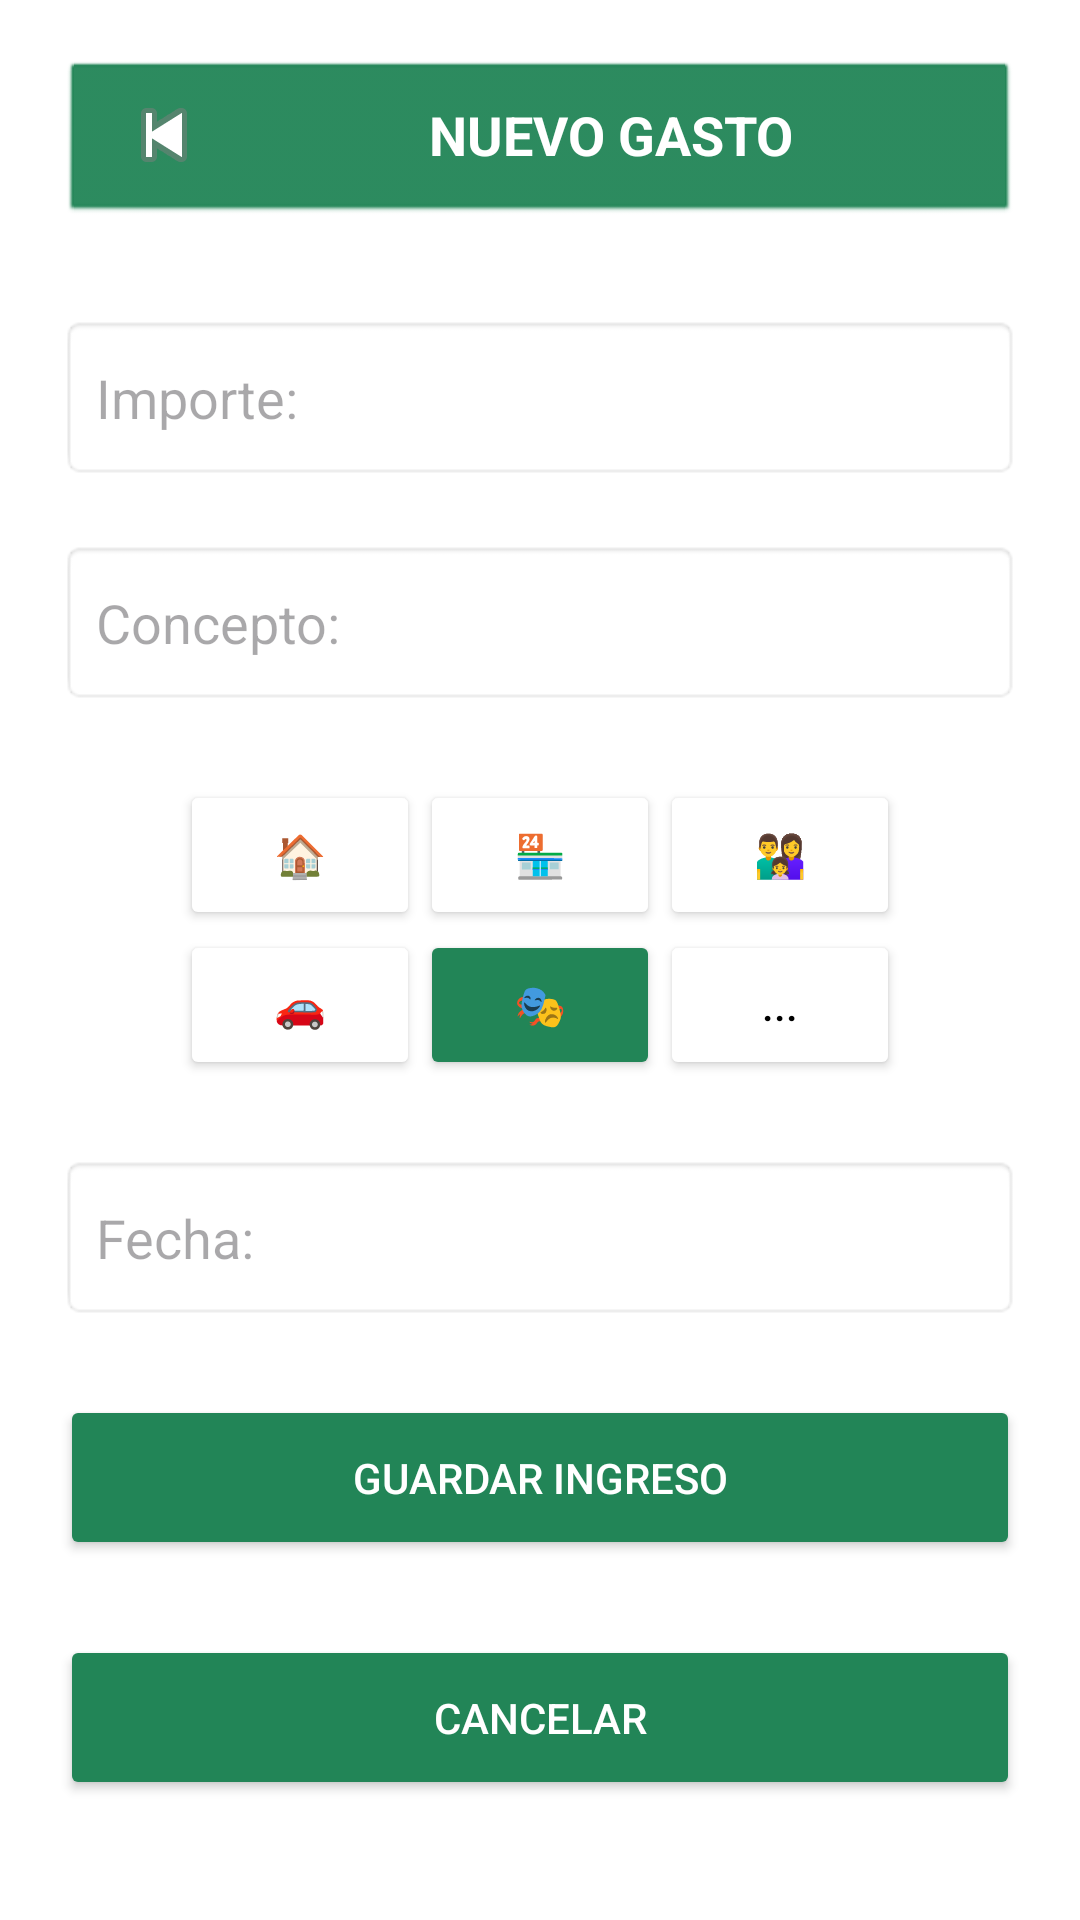

Layout XML and referenced resources for this Android screen:
<!-- AndroidManifest.xml: application theme Theme.MiMonedaPrototipo -->
<!-- res/layout/activity_aniadir_gasto5.xml -->
<?xml version="1.0" encoding="utf-8"?>
<androidx.constraintlayout.widget.ConstraintLayout xmlns:android="http://schemas.android.com/apk/res/android"
    xmlns:app="http://schemas.android.com/apk/res-auto"
    android:id="@+id/main"
    android:layout_width="match_parent"
    android:layout_height="match_parent"
    android:background="#ECECEC"
    android:backgroundTint="@color/white">

    

    <LinearLayout
        android:id="@+id/layoutCabecera"
        android:layout_width="0dp"
        android:layout_height="55dp"
        android:layout_margin="20dp"
        android:background="@android:drawable/btn_default"
        android:backgroundTint="#228557"
        android:gravity="center_vertical"
        android:orientation="horizontal"
        app:layout_constraintEnd_toEndOf="parent"
        app:layout_constraintStart_toStartOf="parent"
        app:layout_constraintTop_toTopOf="parent">

        <ImageButton
            android:id="@+id/btnVolver"
            android:layout_width="48dp"
            android:layout_height="48dp"
            android:background="@android:color/transparent"
            android:src="@android:drawable/ic_media_previous" />

        <TextView
            android:layout_width="0dp"
            android:layout_height="wrap_content"
            android:layout_weight="1"
            android:gravity="center"
            android:text="NUEVO GASTO"
            android:textColor="#FFFFFF"
            android:textSize="18sp"
            android:textStyle="bold" />

    </LinearLayout>

    

    <EditText
        android:id="@+id/etImporte"
        android:layout_width="0dp"
        android:layout_height="55dp"
        android:layout_marginStart="20dp"
        android:layout_marginTop="30dp"
        android:layout_marginEnd="20dp"
        android:background="@android:drawable/editbox_background"
        android:hint="Importe:"
        android:inputType="numberDecimal"
        android:padding="12dp"
        app:layout_constraintEnd_toEndOf="parent"
        app:layout_constraintStart_toStartOf="parent"
        app:layout_constraintTop_toBottomOf="@id/layoutCabecera" />

    

    <EditText
        android:id="@+id/etConcepto"
        android:layout_width="0dp"
        android:layout_height="55dp"
        android:layout_marginStart="20dp"
        android:layout_marginTop="20dp"
        android:layout_marginEnd="20dp"
        android:background="@android:drawable/editbox_background"
        android:hint="Concepto:"
        android:padding="12dp"
        app:layout_constraintEnd_toEndOf="parent"
        app:layout_constraintStart_toStartOf="parent"
        app:layout_constraintTop_toBottomOf="@id/etImporte" />

    

    <GridLayout
        android:id="@+id/gridCategorias"
        android:layout_width="wrap_content"
        android:layout_height="wrap_content"
        android:layout_marginTop="25dp"
        android:columnCount="3"
        app:layout_constraintEnd_toEndOf="parent"
        app:layout_constraintStart_toStartOf="parent"
        app:layout_constraintTop_toBottomOf="@id/etConcepto">

        <Button
            android:id="@+id/btnCasa"
            android:layout_width="80dp"
            android:layout_height="50dp"
            android:backgroundTint="@color/white"
            android:text="🏠" />

        <Button
            android:id="@+id/btnCompras"
            android:layout_width="80dp"
            android:layout_height="50dp"
            android:backgroundTint="@color/white"
            android:text="🏪" />

        <Button
            android:id="@+id/btnFamilia"
            android:layout_width="80dp"
            android:layout_height="50dp"
            android:backgroundTint="@color/white"
            android:text="👨‍👩‍👧" />

        <Button
            android:id="@+id/btnTransporte"
            android:layout_width="80dp"
            android:layout_height="50dp"
            android:backgroundTint="@color/white"
            android:text="🚗" />

        <Button
            android:id="@+id/btnOcio"
            android:layout_width="80dp"
            android:layout_height="50dp"
            android:backgroundTint="#228557"
            android:text="🎭" />

        <Button
            android:id="@+id/btnOtros"
            android:layout_width="80dp"
            android:layout_height="50dp"
            android:backgroundTint="@color/white"
            android:text="..."
            android:textColor="@color/black" />

    </GridLayout>

    

    <EditText
        android:id="@+id/etFecha"
        android:layout_width="0dp"
        android:layout_height="55dp"
        android:layout_marginStart="20dp"
        android:layout_marginTop="25dp"
        android:layout_marginEnd="20dp"
        android:background="@android:drawable/editbox_background"
        android:focusable="false"
        android:hint="Fecha:"
        android:padding="12dp"
        app:layout_constraintEnd_toEndOf="parent"
        app:layout_constraintStart_toStartOf="parent"
        app:layout_constraintTop_toBottomOf="@id/gridCategorias" />

    

    <Button
        android:id="@+id/btnGuardar"
        android:layout_width="0dp"
        android:layout_height="55dp"
        android:layout_marginStart="20dp"
        android:layout_marginTop="25dp"
        android:layout_marginEnd="20dp"
        android:backgroundTint="#228557"
        android:text="GUARDAR INGRESO"
        android:textColor="#FFFFFF"
        app:icon="@drawable/ic_confirmado"
        app:iconTintMode="multiply"
        app:layout_constraintEnd_toEndOf="parent"
        app:layout_constraintStart_toStartOf="parent"
        app:layout_constraintTop_toBottomOf="@id/etFecha" />

    

    <Button
        android:id="@+id/btnCancelar"
        android:layout_width="0dp"
        android:layout_height="55dp"
        android:layout_marginStart="20dp"
        android:layout_marginTop="25dp"
        android:layout_marginEnd="20dp"
        android:backgroundTint="#228557"
        android:text="CANCELAR"
        android:textColor="#FFFFFF"
        app:icon="@android:drawable/btn_dialog"
        app:iconTintMode="multiply"
        app:layout_constraintEnd_toEndOf="parent"
        app:layout_constraintStart_toStartOf="parent"
        app:layout_constraintTop_toBottomOf="@id/btnGuardar" />

</androidx.constraintlayout.widget.ConstraintLayout>
<!-- resources referenced by this layout -->
<resources>
  <!-- drawable ic_confirmado (drawable) -->
  <?xml version="1.0" encoding="utf-8"?>
  <vector xmlns:android="http://schemas.android.com/apk/res/android"
      android:width="55dp"
      android:height="55dp"
      android:viewportWidth="24"
      android:viewportHeight="24">
  
      
      <path
          android:fillColor="#000000"
          android:pathData="M12,2A10,10 0,1 1,12 22A10,10 0,1 1,12 2Z" />
  
      
      <path
          android:fillColor="@android:color/transparent"
          android:strokeColor="#1E805E"
          android:strokeWidth="2.2"
          android:strokeLineCap="round"
          android:strokeLineJoin="round"
          android:pathData="M7.5,12L10.5,15L16.5,9" />
  
  </vector>
  <style name="Theme.MiMonedaPrototipo" parent="Base.Theme.MiMonedaPrototipo" />
  <style name="Base.Theme.MiMonedaPrototipo" parent="Theme.Material3.DayNight.NoActionBar">
  		<item name="colorPrimary">#267F82</item>
  		<item name="colorOnPrimary">#FFFFFF</item>
  	</style>
  <!-- not gathered from this repository: default colours our renderer supplied (Android Studio template values) -->
  <color name="black">#FF000000</color>
  <color name="white">#FFFFFFFF</color>
</resources>
